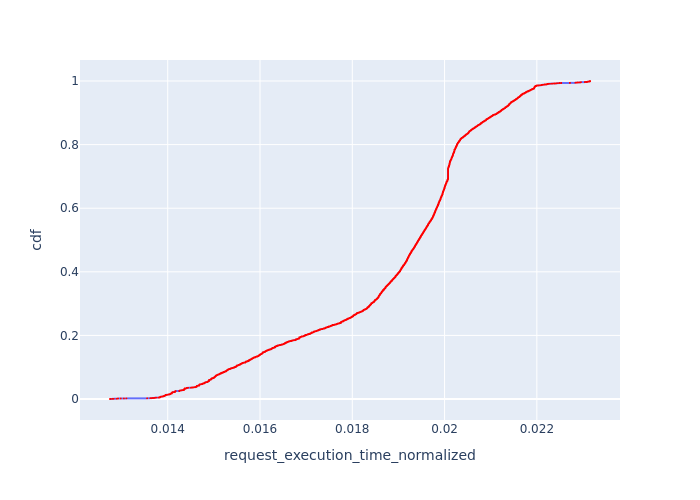

The data file committed next to this chart (first rows):
, Request Id, request_execution_time_normalized, cdf
12, 23, 0.01275, 8.568246080027418e-05
10, 16, 0.01275, 0.0001714
11, 17, 0.01275, 0.000257
23, 48, 0.01275, 0.0003427
13, 28, 0.01279, 0.0004284
14, 30, 0.01281, 0.0005141
9, 14, 0.01283, 0.0005998
18, 39, 0.01283, 0.0006855
8, 12, 0.01283, 0.0007711
22, 47, 0.01289, 0.0008568
21, 46, 0.0129, 0.0009425
7, 10, 0.0129, 0.001028
6, 9, 0.01291, 0.001114
19, 43, 0.01292, 0.0012
20, 44, 0.01292, 0.001285
16, 35, 0.01292, 0.001371
17, 38, 0.01292, 0.001457
15, 34, 0.01292, 0.001542
4, 6, 0.01298, 0.001628
5, 8, 0.01298, 0.001714
2, 4, 0.01305, 0.001799
3, 5, 0.01305, 0.001885
0, 0, 0.0131, 0.001971
1, 1, 0.0131, 0.002056
9155, 9397, 0.01355, 0.002142
9156, 9398, 0.01355, 0.002228
9157, 9399, 0.01355, 0.002313
9158, 9400, 0.01355, 0.002399
9159, 9401, 0.01355, 0.002485
9160, 9402, 0.01355, 0.00257
6824, 7054, 0.01362, 0.002656
6822, 7051, 0.01362, 0.002742
6823, 7052, 0.01362, 0.002828
5169, 5310, 0.01365, 0.002913
5166, 5307, 0.01366, 0.002999
5195, 5336, 0.01367, 0.003085
5204, 5345, 0.0137, 0.00317
5205, 5346, 0.0137, 0.003256
5206, 5347, 0.0137, 0.003342
5207, 5348, 0.0137, 0.003427
5208, 5349, 0.0137, 0.003513
5209, 5350, 0.0137, 0.003599
5210, 5351, 0.0137, 0.003684
5211, 5352, 0.01373, 0.00377
5212, 5353, 0.01373, 0.003856
5213, 5354, 0.01373, 0.003941
5214, 5355, 0.01373, 0.004027
5215, 5356, 0.01373, 0.004113
5216, 5358, 0.01373, 0.004198
5163, 5304, 0.01376, 0.004284
9161, 9404, 0.0138, 0.00437
9162, 9405, 0.0138, 0.004455
9164, 9406, 0.0138, 0.004541
9149, 9391, 0.01382, 0.004627
9150, 9392, 0.01382, 0.004713
9151, 9393, 0.01382, 0.004798
9152, 9394, 0.01382, 0.004884
9153, 9395, 0.01382, 0.00497
9154, 9396, 0.01382, 0.005055
9138, 9380, 0.01382, 0.005141
... 11,611 more rows
